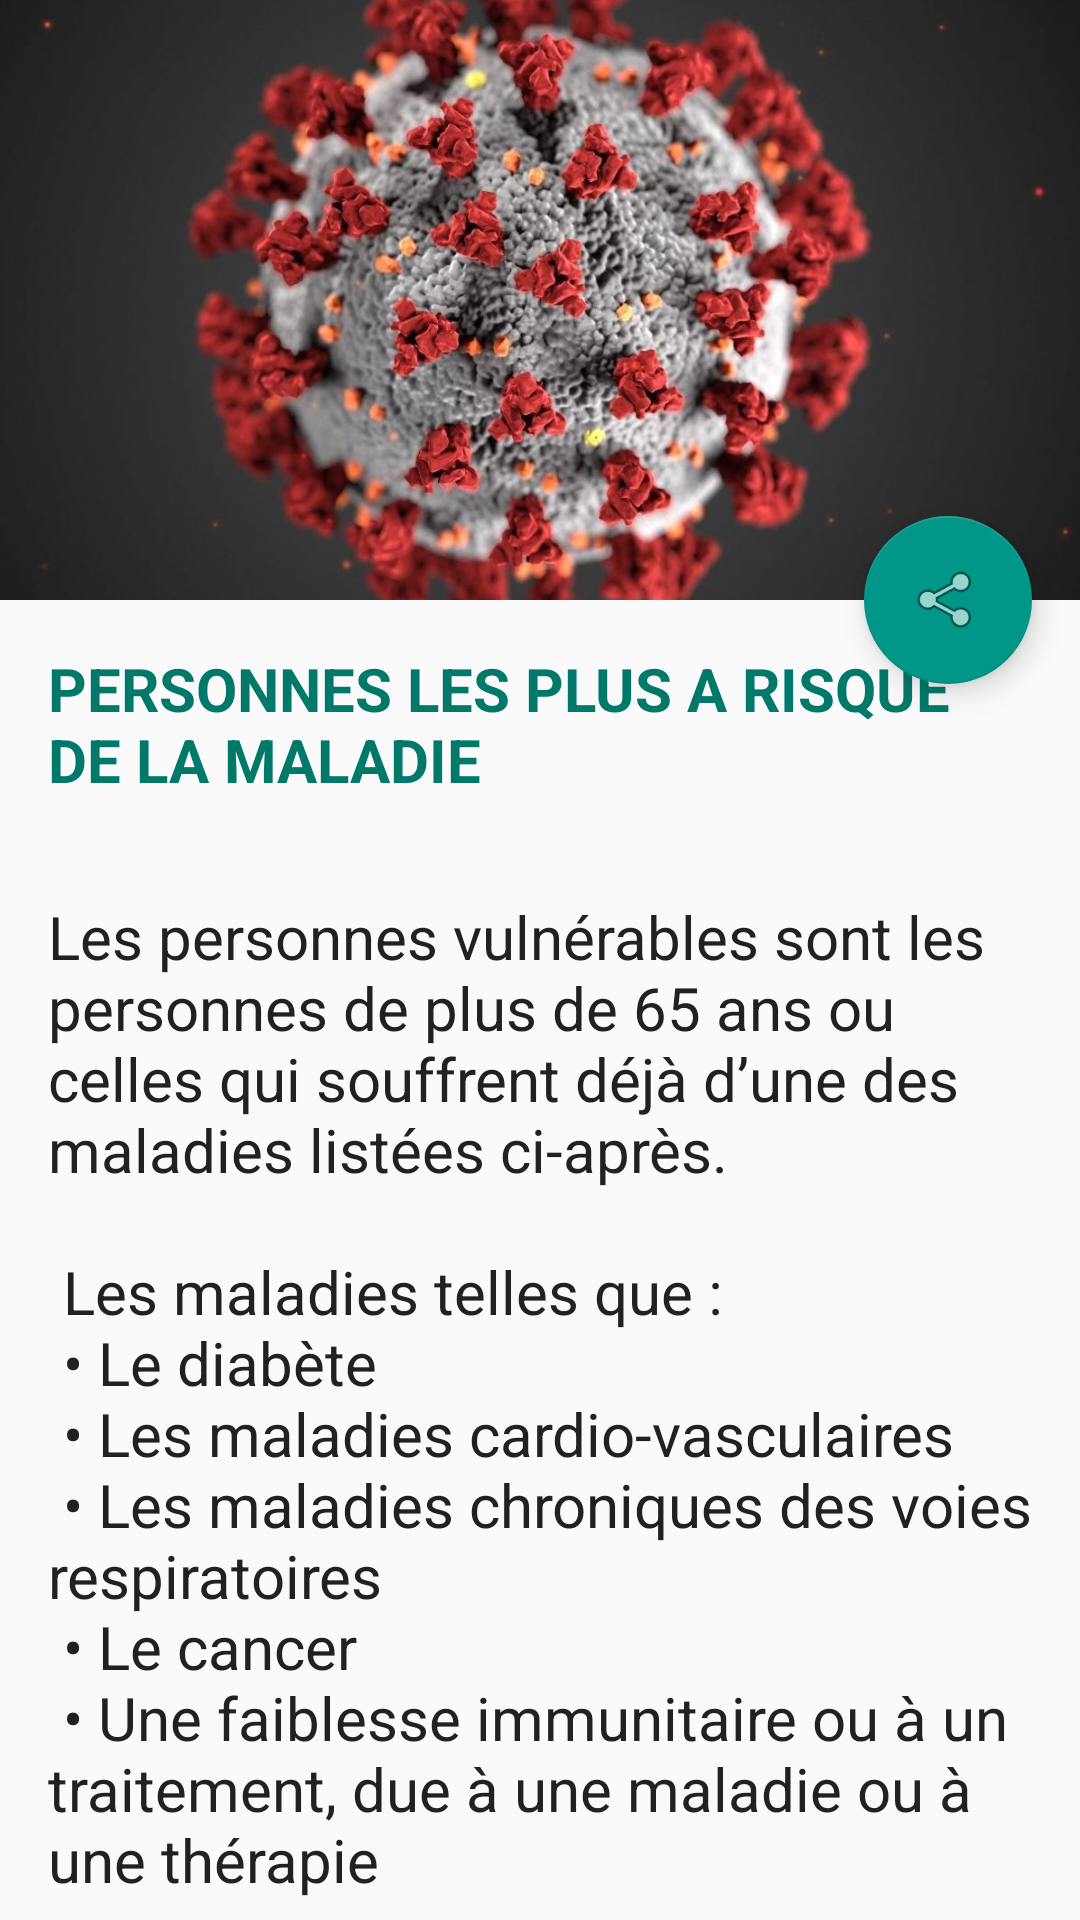

Produce the Android XML layout that renders to this screen, including the resource entries it uses.
<!-- AndroidManifest.xml: application theme AppTheme -->
<!-- res/layout/activity_personnes_risque.xml -->
<?xml version="1.0" encoding="utf-8"?>
<androidx.coordinatorlayout.widget.CoordinatorLayout

    android:layout_width="match_parent"
    android:layout_height="match_parent"
    xmlns:app="http://schemas.android.com/apk/res-auto"
    android:fitsSystemWindows="true"
    xmlns:android="http://schemas.android.com/apk/res/android">

    <com.google.android.material.appbar.AppBarLayout
        android:id="@+id/app_bar"
        android:layout_width="match_parent"
        android:layout_height="@dimen/app_bar_height"
        android:fitsSystemWindows="true"
        android:theme="@style/AppTheme.AppBarOverlay">

        <com.google.android.material.appbar.CollapsingToolbarLayout
            android:layout_width="match_parent"
            android:layout_height="match_parent"
            android:fitsSystemWindows="true"
            app:contentScrim="?attr/colorPrimary"
            app:layout_scrollFlags="scroll|exitUntilCollapsed">


            <ImageView
                android:id="@+id/expandedImage"
                android:layout_width="match_parent"
                android:layout_height="200dp"
                android:scaleType="centerCrop"
                android:src="@drawable/covid19"
                app:layout_collapseMode="parallax"
                app:layout_collapseParallaxMultiplier="0.7" />

            <androidx.appcompat.widget.Toolbar
                android:id="@+id/toolbar"
                android:layout_width="match_parent"
                android:layout_height="?attr/actionBarSize"
                app:layout_collapseMode="pin"
                app:popupTheme="@style/AppTheme.PopupOverlay" />

        </com.google.android.material.appbar.CollapsingToolbarLayout>
    </com.google.android.material.appbar.AppBarLayout>

    <include layout="@layout/content_personnes" />

    <com.google.android.material.floatingactionbutton.FloatingActionButton
        android:id="@+id/fab"
        android:layout_width="wrap_content"
        android:layout_height="wrap_content"
        android:layout_margin="@dimen/fab_margin"
        app:layout_anchor="@id/app_bar"
        app:layout_anchorGravity="bottom|end"
        app:srcCompat="@android:drawable/ic_menu_share" />

</androidx.coordinatorlayout.widget.CoordinatorLayout>
<!-- res/layout/content_personnes.xml (included above) -->
<?xml version="1.0" encoding="utf-8"?>
<androidx.core.widget.NestedScrollView xmlns:android="http://schemas.android.com/apk/res/android"
    xmlns:app="http://schemas.android.com/apk/res-auto"
    xmlns:tools="http://schemas.android.com/tools"
    android:layout_width="match_parent"
    android:layout_height="match_parent"
    app:layout_behavior="@string/appbar_scrolling_view_behavior"
    >
    <LinearLayout
        android:layout_width="match_parent"
        android:layout_height="match_parent"
        android:orientation="vertical">

        <TextView
            android:layout_width="wrap_content"
            android:layout_height="wrap_content"
            android:textSize="20sp"
            android:textStyle="bold"
            android:textColor="@color/colorPrimaryDark"
            android:layout_margin="@dimen/text_margin"
            android:text="PERSONNES LES PLUS A RISQUE DE LA MALADIE" />

        <TextView
            android:id="@+id/txtMessage"
            android:layout_width="wrap_content"
            android:layout_height="wrap_content"
            android:textSize="20sp"
            android:layout_margin="@dimen/text_margin"
            android:textColor="@color/primary_text"
            android:text="@string/personnes_text" />
    </LinearLayout>

</androidx.core.widget.NestedScrollView>
<!-- resources referenced by this layout -->
<resources>
  <color name="colorPrimaryDark">#00796B</color>
  <color name="primary_text">#212121</color>
  <dimen name="app_bar_height">200dp</dimen>
  <dimen name="fab_margin">16dp</dimen>
  <dimen name="text_margin">16dp</dimen>
  <!-- drawable covid19: jpg bitmap (drawable, 93129 bytes) -->
  <string name="personnes_text">
           Les personnes vulnérables sont les personnes de plus de 65 ans ou celles qui souffrent déjà d’une des maladies listées ci-après. \n \n Les maladies telles que :\n
  
              "• Le diabète \n"
              "• Les maladies cardio-vasculaires \n"
              "• Les maladies chroniques des voies respiratoires \n"
              "• Le cancer \n"
              "• Une faiblesse immunitaire ou à un traitement, due à une maladie ou à une thérapie \n\n"
  
          "Les personnels de santé ont également un risque élevé d'attraper la maladie s'ils ne se protègent pas ou si les mesures d'hygiène de base de lavage des mains ne sont pas effectuées. \n \n Mais tout le monde peut attraper le COVID-19."
  
  
  
  
      </string>
  <style name="AppTheme.AppBarOverlay" parent="ThemeOverlay.AppCompat.Dark.ActionBar" />
  <style name="AppTheme.PopupOverlay" parent="ThemeOverlay.AppCompat.Light" />
  <style name="AppTheme" parent="Theme.AppCompat.Light.NoActionBar">
          
          <item name="colorPrimary">@color/colorPrimary</item>
          <item name="colorPrimaryDark">@color/colorPrimaryDark</item>
          <item name="colorAccent">@color/colorAccent</item>
      </style>
  <color name="colorPrimary">#009688</color>
  <color name="colorAccent">#009688</color>
</resources>
